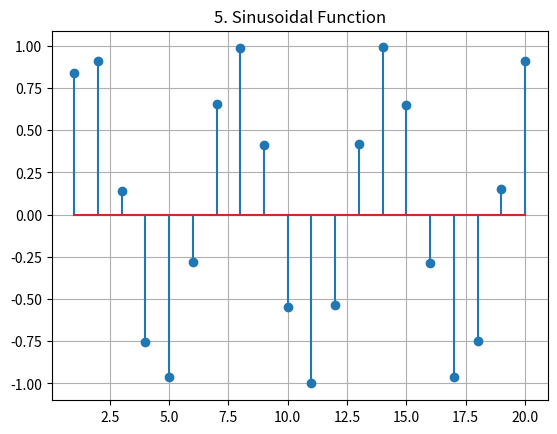

Recreate this plot in Python.
import numpy as np
import matplotlib.pyplot as plt

#------------PROGRAM 1------------------------
# n = np.arange(-4,5)
# x = []
# for i in n:
#     if i == 0:
#         x.append(1)
#     else:
#         x.append(0)

# plt.stem(n,x)
# plt.title("1. Impulse Function Graph")
# plt.grid()
# plt.show()

#-------------PROGRAM 2----------------
# n = np.arange(-4,5)
# x = []
# for i in n:
#     if i >=0:
#         x.append(1)
#     else:
#         x.append(0)
# plt.stem(n,x)
# plt.grid()
# plt.title("2. Unit Step Function")
# plt.xlabel("x")
# plt.ylabel("x[n]")
# plt.show()

#-----------------PROGRAM 3------------------
# n = np.arange(-4,5)
# x = []
# for i in n:
#     if i >=0:
#         x.append(i)
#     else:
#         x.append(0)
# plt.stem(n,x)
# plt.grid()
# plt.title("3. Unit Ramp Function")
# plt.xlabel("x")
# plt.ylabel("x[n]")
# plt.show()

#-------------PROGRAM 4--------------------
# n = np.arange(1,11)
# x = []
# for i in n:
#     x.append(2**i)
# plt.stem(n,x)
# plt.grid()
# plt.title("4. Exponential Function")
# plt.show()

#-------------PROGRAM 5------------------------
n = np.arange(1,21)
x=[]
for i in n:
    x.append(np.sin(i))
plt.stem(n,x)
plt.grid()
plt.title("5. Sinusoidal Function")
plt.show()
